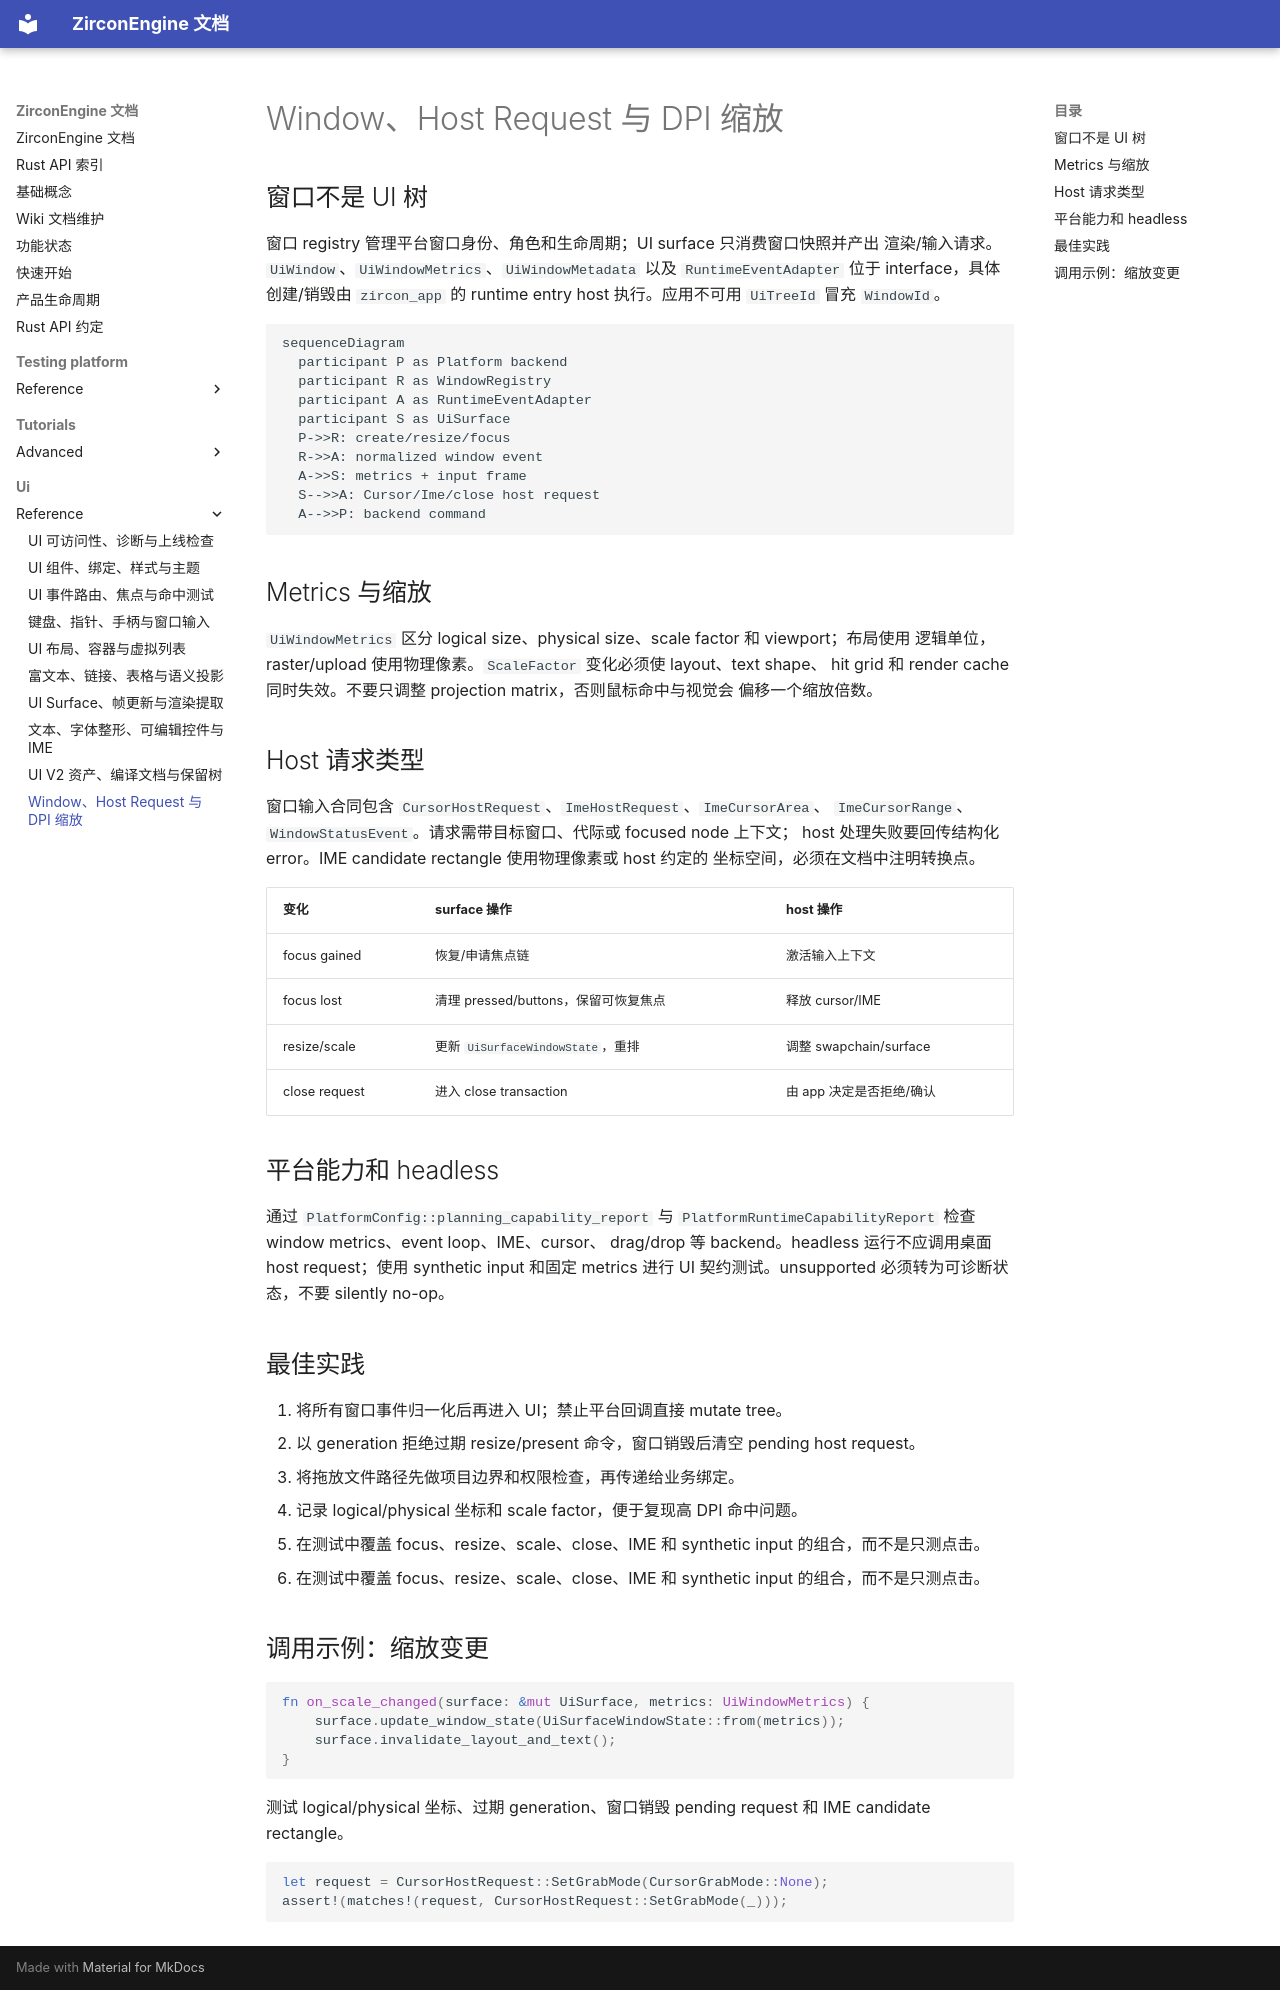

repository: He-Jiahui/ZirconEngine · page: ui/reference/window-host-requests-and-scaling/index.html · generator: mkdocs

---
related_code:
  - zircon_runtime_interface/src/ui/window/mod.rs
  - zircon_runtime_interface/src/ui/window/input.rs
  - zircon_runtime_interface/src/ui/window/metrics.rs
  - zircon_runtime/src/platform/window_registry
  - zircon_app/src/entry/runtime_entry_app/window_lifecycle
implementation_files:
  - zircon_app/src/entry/runtime_entry_app/window_events/dispatch.rs
  - zircon_app/src/entry/runtime_entry_app/window_lifecycle
plan_sources:
  - user: 2026-09-09 扩充公开 UI 接口、机制案例与教程
tests:
  - zircon_runtime_interface/src/tests/window_input_contracts/window_events.rs
  - zircon_runtime/src/platform/tests/target_modes.rs
doc_type: api-reference
---

# Window、Host Request 与 DPI 缩放

## 窗口不是 UI 树

窗口 registry 管理平台窗口身份、角色和生命周期；UI surface 只消费窗口快照并产出
渲染/输入请求。`UiWindow`、`UiWindowMetrics`、`UiWindowMetadata` 以及
`RuntimeEventAdapter` 位于 interface，具体创建/销毁由 `zircon_app` 的 runtime entry
host 执行。应用不可用 `UiTreeId` 冒充 `WindowId`。

```mermaid
sequenceDiagram
  participant P as Platform backend
  participant R as WindowRegistry
  participant A as RuntimeEventAdapter
  participant S as UiSurface
  P->>R: create/resize/focus
  R->>A: normalized window event
  A->>S: metrics + input frame
  S-->>A: Cursor/Ime/close host request
  A-->>P: backend command
```

## Metrics 与缩放

`UiWindowMetrics` 区分 logical size、physical size、scale factor 和 viewport；布局使用
逻辑单位，raster/upload 使用物理像素。`ScaleFactor` 变化必须使 layout、text shape、
hit grid 和 render cache 同时失效。不要只调整 projection matrix，否则鼠标命中与视觉会
偏移一个缩放倍数。

## Host 请求类型

窗口输入合同包含 `CursorHostRequest`、`ImeHostRequest`、`ImeCursorArea`、
`ImeCursorRange`、`WindowStatusEvent`。请求需带目标窗口、代际或 focused node 上下文；
host 处理失败要回传结构化 error。IME candidate rectangle 使用物理像素或 host 约定的
坐标空间，必须在文档中注明转换点。

| 变化 | surface 操作 | host 操作 |
| --- | --- | --- |
| focus gained | 恢复/申请焦点链 | 激活输入上下文 |
| focus lost | 清理 pressed/buttons，保留可恢复焦点 | 释放 cursor/IME |
| resize/scale | 更新 `UiSurfaceWindowState`，重排 | 调整 swapchain/surface |
| close request | 进入 close transaction | 由 app 决定是否拒绝/确认 |

## 平台能力和 headless

通过 `PlatformConfig::planning_capability_report` 与
`PlatformRuntimeCapabilityReport` 检查 window metrics、event loop、IME、cursor、
drag/drop 等 backend。headless 运行不应调用桌面 host request；使用 synthetic input
和固定 metrics 进行 UI 契约测试。unsupported 必须转为可诊断状态，不要 silently no-op。

## 最佳实践

1. 将所有窗口事件归一化后再进入 UI；禁止平台回调直接 mutate tree。
2. 以 generation 拒绝过期 resize/present 命令，窗口销毁后清空 pending host request。
3. 将拖放文件路径先做项目边界和权限检查，再传递给业务绑定。
4. 记录 logical/physical 坐标和 scale factor，便于复现高 DPI 命中问题。
5. 在测试中覆盖 focus、resize、scale、close、IME 和 synthetic input 的组合，而不是只测点击。
5. 在测试中覆盖 focus、resize、scale、close、IME 和 synthetic input 的组合，而不是只测点击。

## 调用示例：缩放变更

```rust
fn on_scale_changed(surface: &mut UiSurface, metrics: UiWindowMetrics) {
    surface.update_window_state(UiSurfaceWindowState::from(metrics));
    surface.invalidate_layout_and_text();
}
```

测试 logical/physical 坐标、过期 generation、窗口销毁 pending request 和 IME candidate rectangle。

```rust
let request = CursorHostRequest::SetGrabMode(CursorGrabMode::None);
assert!(matches!(request, CursorHostRequest::SetGrabMode(_)));
```
